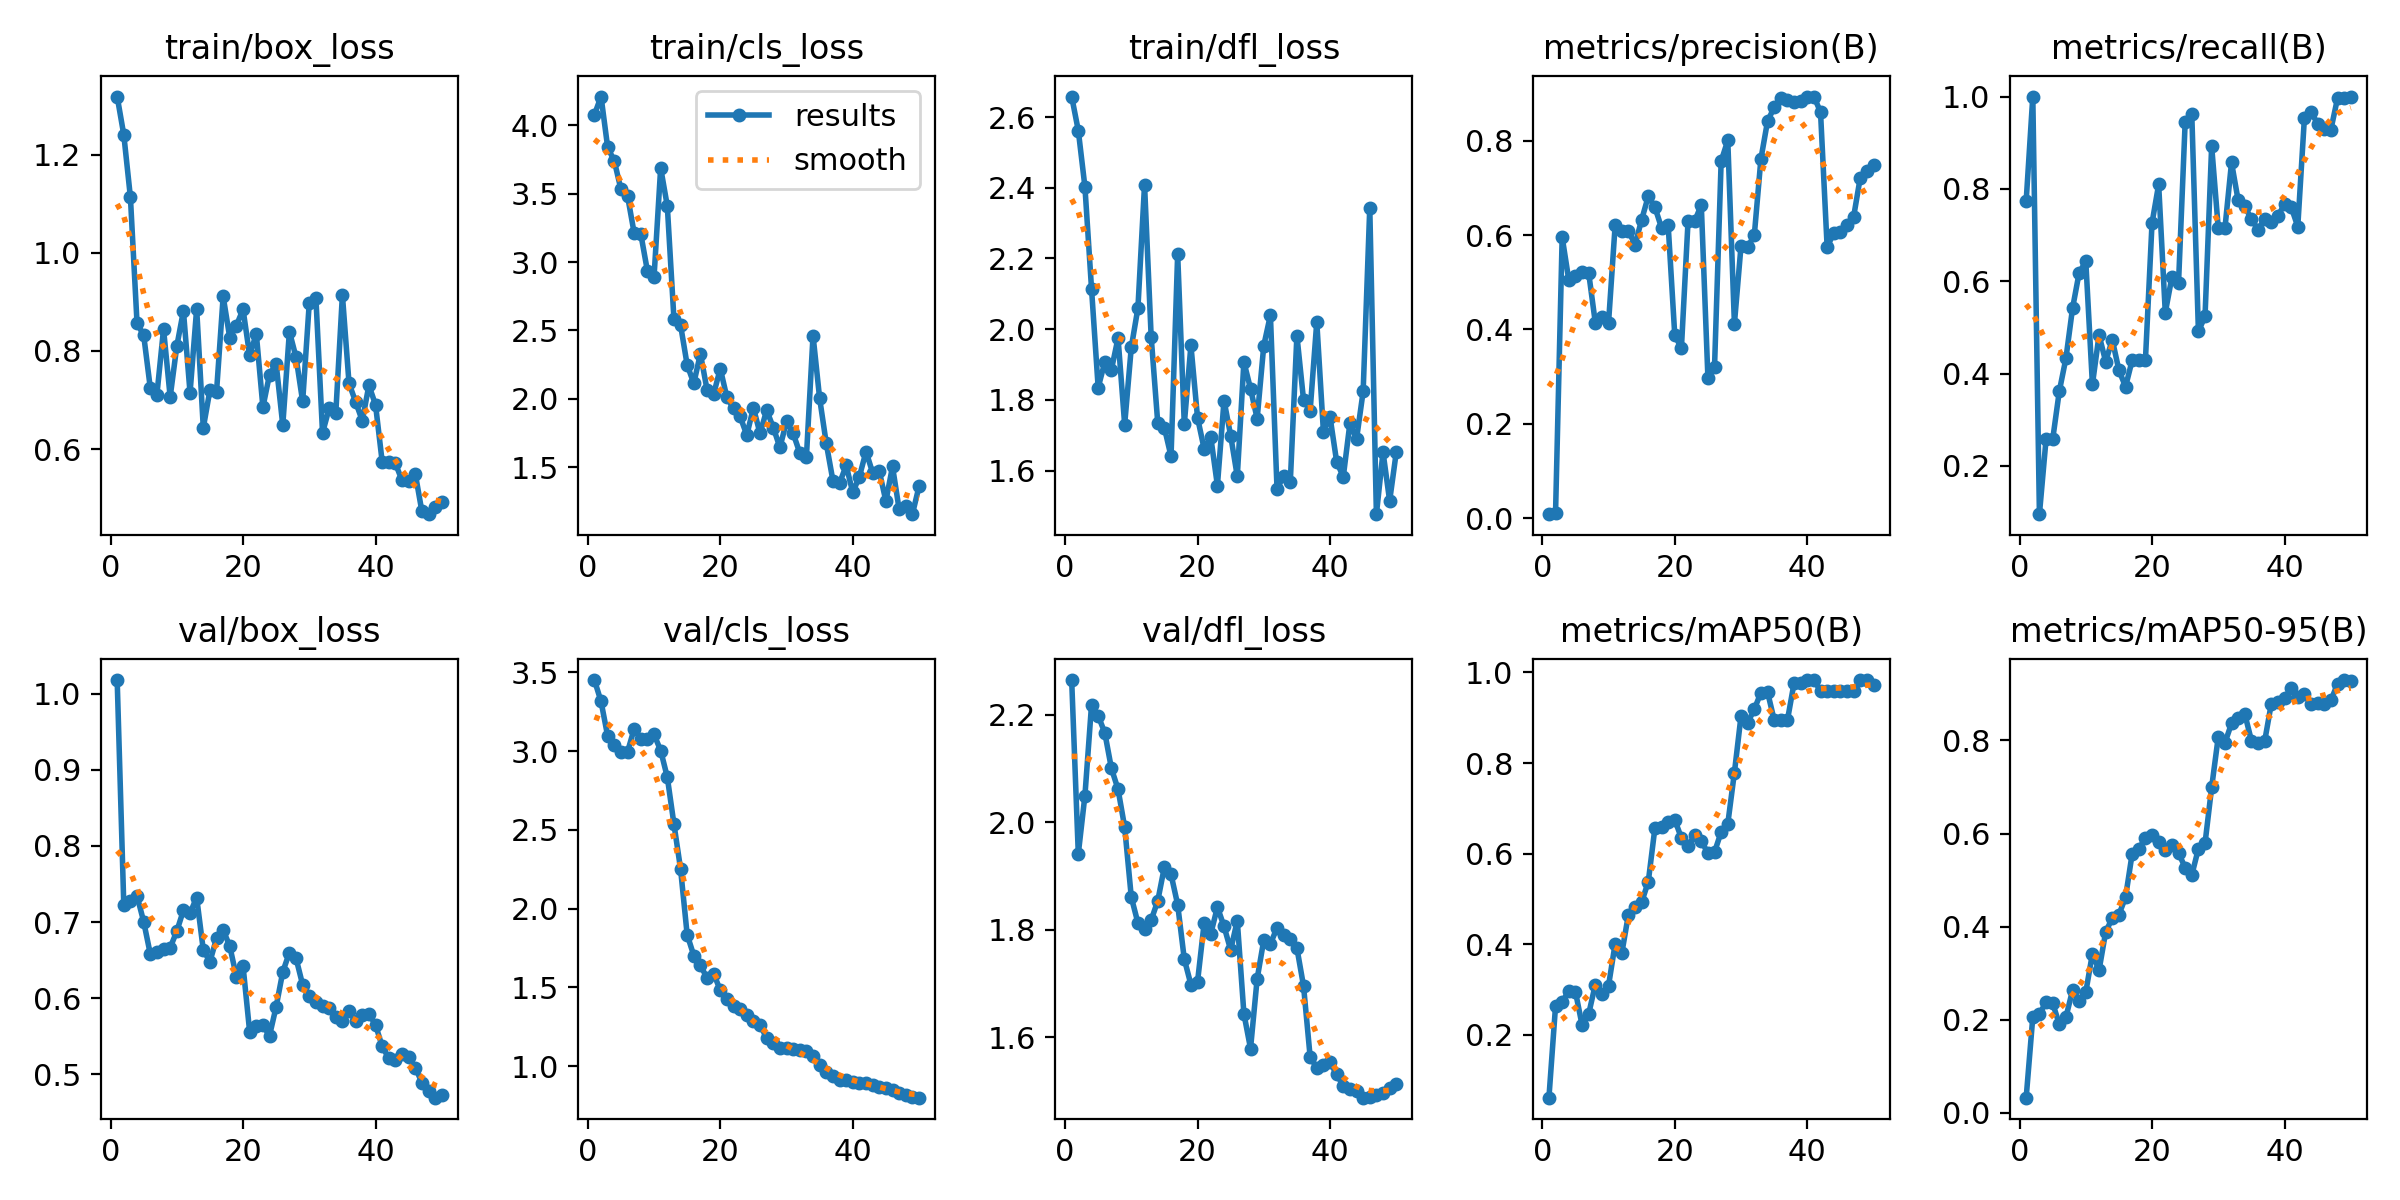

Data behind this chart, as committed beside it:
epoch, time, train/box_loss, train/cls_loss, train/dfl_loss, metrics/precision(B), metrics/recall(B), metrics/mAP50(B), metrics/mAP50-95(B), val/box_loss, val/cls_loss, val/dfl_loss, lr/pg0, lr/pg1, lr/pg2
1, 4.206, 1.319, 4.076, 2.658, 0.00817, 0.7738, 0.06109, 0.032, 1.018, 3.451, 2.265, 2.142e-05, 2.142e-05, 2.142e-05
2, 8.506, 1.241, 4.209, 2.562, 0.01093, 1, 0.2636, 0.2054, 0.7219, 3.315, 1.942, 4.89904e-05, 4.89904e-05, 4.89904e-05
3, 12.35, 1.113, 3.838, 2.403, 0.5958, 0.09524, 0.2719, 0.2121, 0.728, 3.095, 2.05, 7.54298e-05, 7.54298e-05, 7.54298e-05
4, 16.04, 0.8562, 3.738, 2.114, 0.5048, 0.2571, 0.2974, 0.237, 0.7343, 3.037, 2.219, 0.0001007, 0.0001007, 0.0001007
5, 19.95, 0.8323, 3.531, 1.835, 0.5132, 0.2571, 0.2953, 0.2349, 0.7005, 2.993, 2.199, 0.0001249, 0.0001249, 0.0001249
6, 23.46, 0.7245, 3.483, 1.907, 0.5209, 0.3614, 0.2218, 0.19, 0.6579, 2.995, 2.167, 0.000148, 0.000148, 0.000148
7, 26.92, 0.7112, 3.211, 1.886, 0.52, 0.4328, 0.2457, 0.205, 0.6605, 3.142, 2.1, 0.0001699, 0.0001699, 0.0001699
8, 30.32, 0.8447, 3.205, 1.975, 0.4144, 0.5413, 0.3108, 0.2631, 0.6651, 3.078, 2.062, 0.0001907, 0.0001907, 0.0001907
9, 34.02, 0.7062, 2.935, 1.73, 0.426, 0.6184, 0.2901, 0.2392, 0.6662, 3.077, 1.991, 0.0002103, 0.0002103, 0.0002103
10, 37.41, 0.8097, 2.892, 1.948, 0.4143, 0.6429, 0.3085, 0.2591, 0.6879, 3.105, 1.861, 0.0002288, 0.0002288, 0.0002288
11, 40.78, 0.8817, 3.688, 2.06, 0.6213, 0.3762, 0.4012, 0.3415, 0.7154, 3.004, 1.813, 0.0002462, 0.0002462, 0.0002462
12, 44.71, 0.7146, 3.41, 2.409, 0.6079, 0.4833, 0.3798, 0.3059, 0.7118, 2.835, 1.802, 0.0002625, 0.0002625, 0.0002625
13, 48.09, 0.8861, 2.587, 1.978, 0.609, 0.4258, 0.4654, 0.3883, 0.7321, 2.538, 1.818, 0.0002776, 0.0002776, 0.0002776
14, 51.77, 0.6432, 2.54, 1.733, 0.5796, 0.4732, 0.4832, 0.4181, 0.6633, 2.254, 1.854, 0.0002916, 0.0002916, 0.0002916
15, 55.33, 0.7199, 2.248, 1.721, 0.6327, 0.4071, 0.4928, 0.4256, 0.6479, 1.835, 1.917, 0.0003045, 0.0003045, 0.0003045
16, 58.88, 0.717, 2.114, 1.64, 0.6825, 0.3714, 0.538, 0.463, 0.6785, 1.703, 1.903, 0.0003162, 0.0003162, 0.0003162
17, 62.37, 0.9112, 2.329, 2.212, 0.6592, 0.4286, 0.6566, 0.5565, 0.6895, 1.64, 1.847, 0.0003268, 0.0003268, 0.0003268
18, 65.86, 0.8267, 2.067, 1.731, 0.6154, 0.4286, 0.6596, 0.5661, 0.6681, 1.561, 1.746, 0.0003363, 0.0003363, 0.0003363
19, 69.35, 0.8519, 2.036, 1.954, 0.6214, 0.4286, 0.6707, 0.5912, 0.628, 1.588, 1.698, 0.0003446, 0.0003446, 0.0003446
20, 72.88, 0.8849, 2.221, 1.75, 0.3871, 0.7262, 0.6746, 0.596, 0.6424, 1.482, 1.704, 0.0003519, 0.0003519, 0.0003519
21, 76.46, 0.791, 2.01, 1.661, 0.3605, 0.8095, 0.6343, 0.5809, 0.5555, 1.428, 1.813, 0.0003579, 0.0003579, 0.0003579
22, 79.73, 0.8351, 1.93, 1.695, 0.6291, 0.5319, 0.6167, 0.5644, 0.5639, 1.381, 1.793, 0.0003629, 0.0003629, 0.0003629
23, 82.95, 0.6854, 1.871, 1.558, 0.6295, 0.6087, 0.6403, 0.5758, 0.564, 1.363, 1.843, 0.0003667, 0.0003667, 0.0003667
24, 86.21, 0.7519, 1.735, 1.798, 0.664, 0.5965, 0.6288, 0.5581, 0.5506, 1.328, 1.807, 0.0003694, 0.0003694, 0.0003694
25, 89.5, 0.7735, 1.934, 1.699, 0.2979, 0.9443, 0.6003, 0.5266, 0.5888, 1.289, 1.763, 0.000371, 0.000371, 0.000371
26, 92.79, 0.6488, 1.747, 1.584, 0.3206, 0.9619, 0.6035, 0.5106, 0.6345, 1.265, 1.817, 0.0003606, 0.0003606, 0.0003606
27, 96.09, 0.8397, 1.917, 1.908, 0.7569, 0.4913, 0.6478, 0.5675, 0.6598, 1.177, 1.644, 0.0003464, 0.0003464, 0.0003464
28, 99.38, 0.7872, 1.79, 1.831, 0.8008, 0.5238, 0.6657, 0.579, 0.6524, 1.15, 1.579, 0.0003323, 0.0003323, 0.0003323
29, 102.6, 0.6971, 1.645, 1.747, 0.4121, 0.8929, 0.7788, 0.6992, 0.6174, 1.117, 1.709, 0.0003182, 0.0003182, 0.0003182
30, 106.1, 0.8984, 1.835, 1.954, 0.5774, 0.7143, 0.9042, 0.8081, 0.6024, 1.113, 1.781, 0.000304, 0.000304, 0.000304
31, 109.5, 0.9083, 1.747, 2.04, 0.5748, 0.7143, 0.8888, 0.7947, 0.5952, 1.112, 1.774, 0.0002899, 0.0002899, 0.0002899
32, 112.8, 0.6329, 1.605, 1.548, 0.5992, 0.8571, 0.9188, 0.8367, 0.5894, 1.106, 1.804, 0.0002757, 0.0002757, 0.0002757
33, 116.2, 0.683, 1.575, 1.585, 0.7614, 0.7751, 0.9552, 0.8492, 0.5867, 1.095, 1.792, 0.0002616, 0.0002616, 0.0002616
34, 119.7, 0.6732, 2.463, 1.567, 0.8415, 0.7619, 0.9569, 0.8571, 0.5757, 1.068, 1.783, 0.0002475, 0.0002475, 0.0002475
35, 123.2, 0.9141, 2.003, 1.982, 0.8708, 0.7346, 0.8952, 0.7998, 0.57, 1.011, 1.766, 0.0002333, 0.0002333, 0.0002333
36, 126.4, 0.7339, 1.674, 1.8, 0.8912, 0.7118, 0.8952, 0.7957, 0.5829, 0.9662, 1.696, 0.0002192, 0.0002192, 0.0002192
37, 129.7, 0.6962, 1.403, 1.77, 0.8856, 0.7353, 0.8943, 0.7983, 0.5695, 0.9378, 1.564, 0.0002051, 0.0002051, 0.0002051
38, 132.9, 0.6578, 1.382, 2.021, 0.8815, 0.7285, 0.9761, 0.8788, 0.5784, 0.9134, 1.544, 0.0001909, 0.0001909, 0.0001909
39, 136.4, 0.7299, 1.513, 1.711, 0.8837, 0.7413, 0.9761, 0.8818, 0.5794, 0.9132, 1.549, 0.0001768, 0.0001768, 0.0001768
40, 139.8, 0.6903, 1.316, 1.752, 0.8927, 0.7666, 0.9832, 0.8905, 0.5647, 0.9026, 1.554, 0.0001626, 0.0001626, 0.0001626
41, 166.7, 0.5746, 1.431, 1.625, 0.8939, 0.7609, 0.9832, 0.9123, 0.5367, 0.8947, 1.532, 0.0001485, 0.0001485, 0.0001485
42, 170.2, 0.5746, 1.615, 1.582, 0.8611, 0.7183, 0.9594, 0.8929, 0.5209, 0.8964, 1.51, 0.0001344, 0.0001344, 0.0001344
43, 173.4, 0.5708, 1.46, 1.734, 0.5742, 0.9534, 0.9594, 0.9002, 0.5181, 0.8821, 1.504, 0.0001202, 0.0001202, 0.0001202
44, 176.8, 0.5361, 1.471, 1.689, 0.6051, 0.9658, 0.9594, 0.8783, 0.5264, 0.8718, 1.501, 0.0001061, 0.0001061, 0.0001061
45, 180, 0.5359, 1.253, 1.824, 0.6056, 0.9416, 0.9594, 0.8798, 0.5224, 0.8622, 1.488, 9.19632e-05, 9.19632e-05, 9.19632e-05
46, 183.2, 0.5498, 1.506, 2.344, 0.6215, 0.9288, 0.9594, 0.8786, 0.5086, 0.8476, 1.489, 7.7826e-05, 7.7826e-05, 7.7826e-05
47, 186.4, 0.4727, 1.192, 1.477, 0.639, 0.9286, 0.9594, 0.8861, 0.489, 0.8317, 1.493, 6.36888e-05, 6.36888e-05, 6.36888e-05
48, 189.6, 0.4672, 1.214, 1.652, 0.7221, 0.9962, 0.9832, 0.9217, 0.4773, 0.8185, 1.497, 4.95516e-05, 4.95516e-05, 4.95516e-05
49, 193, 0.4812, 1.157, 1.514, 0.7361, 0.9971, 0.9832, 0.93, 0.4691, 0.805, 1.506, 3.54144e-05, 3.54144e-05, 3.54144e-05
50, 196.4, 0.4929, 1.36, 1.652, 0.7478, 1, 0.9714, 0.9276, 0.4724, 0.8009, 1.514, 2.12772e-05, 2.12772e-05, 2.12772e-05
